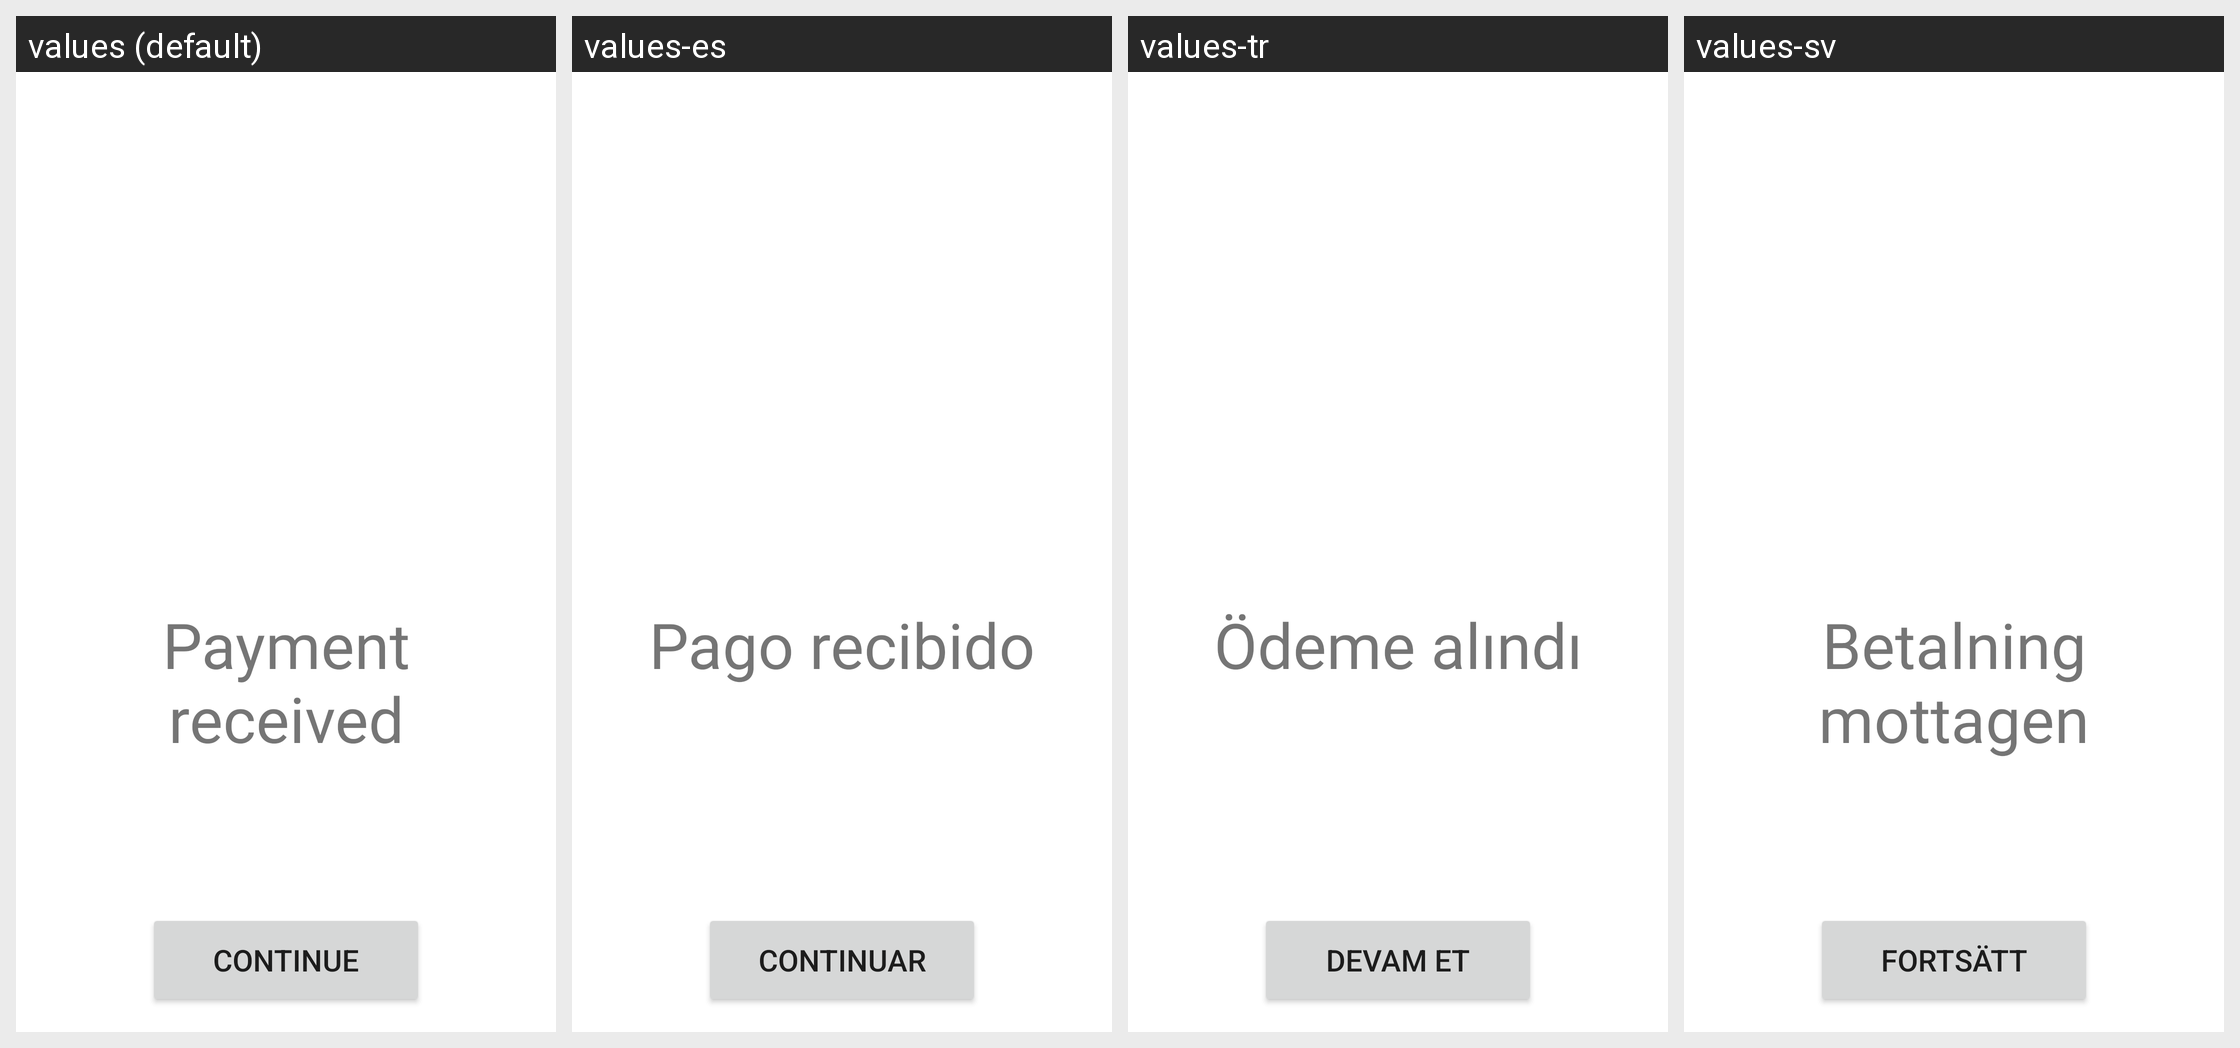

Locale-by-locale string values for the Android screen shown in this grid:
Android screen res/layout/fragment_payment_success.xml rendered under 4 locales, left to right: values (default), values-es, values-tr, values-sv. Device: Nexus 5 (rendered at 1080×1920; each locale shown at half size, 540×960, under a caption strip naming it); theme AppTheme.
Other locales in the repository, not shown: values-de, values-fi, values-fr, values-it, values-iw, values-ru, values-uk.
Strings drawn on this screen, with the default value and each locale's value (text and hints the layout hard-codes, and strings that could not be matched under every locale, appear in the picture but are not listed):

payment_received
  values: Payment received
  values-es: Pago recibido
  values-tr: Ödeme alındı
  values-sv: Betalning mottagen

payment_back_button
  values: Continue
  values-es: Continuar
  values-tr: Devam et
  values-sv: Fortsätt
